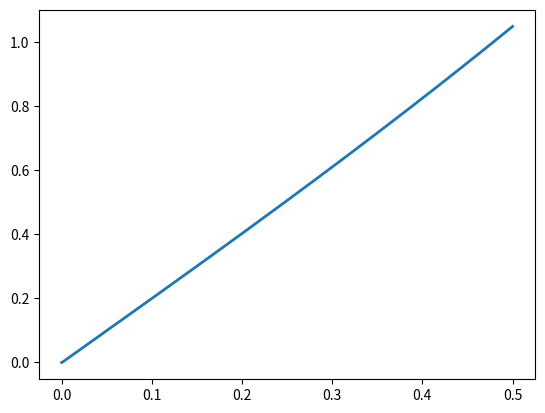

Write Python code to recreate this figure.
from math import cos, sin
from typing import Callable

import matplotlib.pyplot as plt
import numpy as np


def fmt(x: float) -> str:
    result = str(round(x, precision))
    if "." not in result:
        result += ".0"
    return result if "e" in result else result + "0" * max(0, (precision - len(result.split(".")[1])))


def f(_x, _y, z):
    return z


def g(x, y, _z):
    return 0.6 * sin(x) - 1.25 * (y ** 2)


def adams3_rule_ode2(n: int, h: float) -> tuple[list[float], list[float]]:
    # Решаем ОДУ второго порядка
    #     y'' = g(x,y)
    # как систему двух ОДУ первого порядка
    #     { y' = f(x,y,z),
    #     { z' = g(x,y,z),
    # где в нашем случае
    #     f(x,y,z) = z,
    #     g(x,y,z) = 0.6 * sin(x) - 1.25 * (y ** 2).

    # Значения y[0], z[0] даны по условию.
    x = [a + i * h for i in range(n)]
    y = n * [0.0]
    y[0] = 0  # y(a) = 0
    z = n * [0.0]
    z[0] = 1  # y'(a) = 1
    dz = n * [0.0]

    # Находим y[1], z[1], y[2], z[2] методом РК4 для систем двух ОДУ первого порядка.
    for i in range(2):
        k1 = h * f(x[i], y[i], z[i])
        l1 = h * g(x[i], y[i], z[i])
        k2 = h * f(x[i] + h / 2, y[i] + k1 / 2, z[i] + l1 / 2)
        l2 = h * g(x[i] + h / 2, y[i] + k1 / 2, z[i] + l1 / 2)
        k3 = h * f(x[i] + h / 2, y[i] + k2 / 2, z[i] + l2 / 2)
        l3 = h * g(x[i] + h / 2, y[i] + k2 / 2, z[i] + l2 / 2)
        k4 = h * f(x[i] + h, y[i] + k3, z[i] + l3)
        l4 = h * g(x[i] + h, y[i] + k3, z[i] + l3)
        y[i + 1] = y[i] + (k1 + 2 * k2 + 2 * k3 + k4) / 6
        z[i + 1] = z[i] + (l1 + 2 * l2 + 2 * l3 + l4) / 6

    for i in range(3):
        dz[i] = g(x[i], y[i], z[i])

    # Находим оставшиеся значения (y[3], z[3], ..., y[n - 1], z[n - 1]) методом Адамса 3-го порядка.
    for i in range(2, n - 1):
        z[i + 1] = z[i] + h * (23 * dz[i] - 16 * dz[i - 1] + 5 * dz[i - 2]) / 12
        dz[i + 1] = g(x[i + 1], y[i + 1], z[i + 1])
        y[i + 1] = y[i] + h * (23 * z[i] - 16 * z[i - 1] + 5 * z[i - 2]) / 12

    return x, y


def adams4_rule_ode2(n: int, h: float) -> tuple[list[float], list[float]]:
    # Решаем ОДУ второго порядка
    #     y'' = g(x,y)
    # как систему двух ОДУ первого порядка
    #     { y' = f(x,y,z),
    #     { z' = g(x,y,z),
    # где в нашем случае
    #     f(x,y,z) = z,
    #     g(x,y,z) = 0.6 * sin(x) - 1.25 * (y ** 2).

    # Значения y[0], z[0] даны по условию.
    x = [a + i * h for i in range(n)]
    y = n * [0.0]
    y[0] = 0  # y(a) = 0
    z = n * [0.0]
    z[0] = 1  # y'(a) = 1
    dz = n * [0.0]

    # Находим y[1], z[1], ..., y[3], z[3] методом РК4 для систем двух ОДУ первого порядка.
    for i in range(3):
        k1 = h * f(x[i], y[i], z[i])
        l1 = h * g(x[i], y[i], z[i])
        k2 = h * f(x[i] + h / 2, y[i] + k1 / 2, z[i] + l1 / 2)
        l2 = h * g(x[i] + h / 2, y[i] + k1 / 2, z[i] + l1 / 2)
        k3 = h * f(x[i] + h / 2, y[i] + k2 / 2, z[i] + l2 / 2)
        l3 = h * g(x[i] + h / 2, y[i] + k2 / 2, z[i] + l2 / 2)
        k4 = h * f(x[i] + h, y[i] + k3, z[i] + l3)
        l4 = h * g(x[i] + h, y[i] + k3, z[i] + l3)
        y[i + 1] = y[i] + (k1 + 2 * k2 + 2 * k3 + k4) / 6
        z[i + 1] = z[i] + (l1 + 2 * l2 + 2 * l3 + l4) / 6

    for i in range(3):
        dz[i] = g(x[i], y[i], z[i])

    # Находим оставшиеся значения (y[4], z[4], ..., y[n - 1], z[n - 1]) методом Адамса 4-го порядка.
    for i in range(3, n - 1):
        z[i + 1] = z[i] + h * (55 * dz[i] - 59 * dz[i - 1] + 37 * dz[i - 2] - 9 * dz[i - 3]) / 12
        dz[i + 1] = g(x[i + 1], y[i + 1], z[i + 1])
        y[i + 1] = y[i] + h * (55 * z[i] - 59 * z[i - 1] + 37 * z[i - 2] - 9 * z[i - 3]) / 12

    return x, y


def max_dist(x1: list[float], y1: list[float], x2: list[float], y2: list[float]) -> float:
    d = 0.0
    for i in range(len(x1)):
        j = None
        for k in range(len(x2)):
            if abs(x1[i] - x2[k]) < 10 ** -6:
                j = k
                break
        if j:
            d = max(d, abs(y1[i] - y2[j]))
    return d


def solve(rule, n=4, steps=1, x_last=None, y_last=None) -> tuple[list[float], list[float], int, int, float]:
    h = (b - a) / (n - 1)
    x, y = rule(n, h)
    d = None if x_last is None else max_dist(x, y, x_last, y_last)
    if d is not None and d < eps:
        return x, y, steps, n, d
    return solve(rule, 2 * n, steps + 1, x, y)


###################################################################################################


# Для всех вариантов и уравнений y(a) = 0, [a, b] = [0; 0,5], для уравнения 2 – y’(a) = 1. Погрешность решения 0,001.
a = 0.0
b = 0.5
precision = 3
eps = 10 ** -precision


def main_adams3_rule():
    print("adams3_rule_ode2")
    x, y, steps, n, d = solve(adams3_rule_ode2)
    print(f"\tn = {n}")
    print(f"\td = {d}")
    print(f"\tx        |    y")
    for i in range(len(x)):
        print(f"\t{fmt(x[i])}    |    {fmt(y[i])}")
    fig, ax = plt.subplots()
    ax.plot(x, y, linewidth=2.0)
    plt.show()


def main_adams4_rule():
    print("adams4_rule_ode2")
    x, y, steps, n, d = solve(adams4_rule_ode2)
    print(f"\tn = {n}")
    print(f"\td = {d}")
    print(f"\tx        |    y")
    for i in range(len(x)):
        if i == 0 or i == len(x) - 1 or i % 200 == 0:
            print(f"\t{fmt(x[i])}    |    {fmt(y[i])}")
            if i != len(x) - 1:
                print(f"\t{19 * '.'}")

    fig, ax = plt.subplots()
    ax.plot(x, y, linewidth=2.0)
    plt.show()


if __name__ == '__main__':
    main_adams4_rule()
